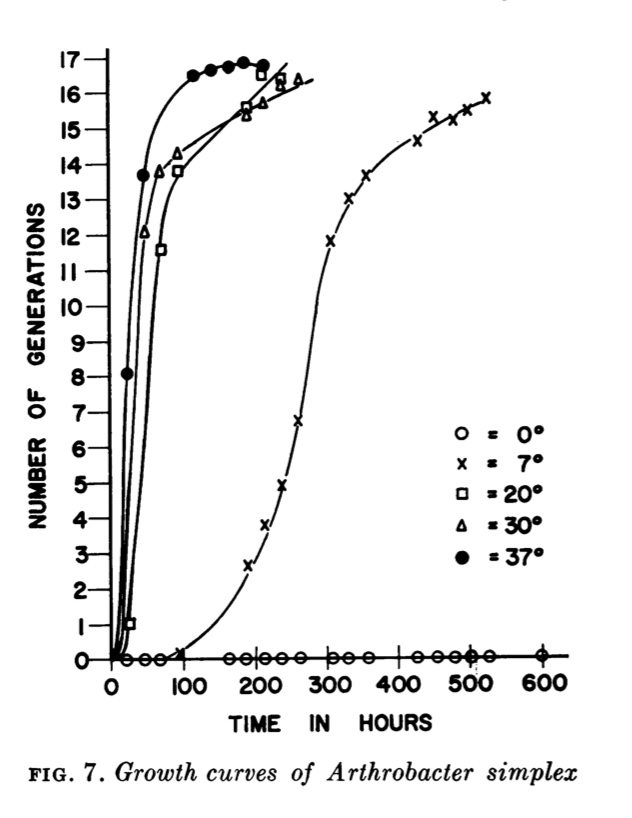

Data behind this chart, as committed beside it:
0, , 7, , 20, , 30, , 37, 
X, Y, X, Y, X, Y, X, Y, X, Y
598.5, 0.0638, 527.7, 15.8, 242, 16.42, 266.9, 16.35, 217.1, 16.77
525, 0.04369, 501, 15.49, 213.9, 16.49, 240.3, 16.17, 190.6, 16.84
500, 0.04766, 482.1, 15.18, 193.2, 15.57, 216.7, 15.66, 168.6, 16.72
478.1, 0.05114, 454.1, 15.28, 97.25, 13.78, 193.1, 15.32, 145.2, 16.63
454.7, 0.02309, 431.9, 14.61, 74.57, 11.59, 97.44, 14.28, 120.1, 16.5
426.6, 0.02755, 358.1, 13.64, 25.37, 1.013, 72.24, 13.75, 48.78, 13.69
357.8, 0.006702, 334.5, 13.01, 3.148, 0.06305, 51.31, 12.07, 24.85, 8.099
329.7, 0.04294, 307.5, 11.8, , , 3.148, 0.06305, 3.16, 0.09483
307.8, 0.04642, 261.8, 6.727, , , , , , 
264.1, 0.05337, 240.9, 4.887, , , , , , 
235.9, 0.02606, 215.5, 3.779, , , , , , 
214.1, 0.02954, 191.6, 2.639, , , , , , 
187.5, 0.03376, 95.38, 0.1755, , , , , , 
164.1, 0.005709, 4.699, 0.03103, , , , , , 
68.76, 0.02085, , , , , , , , 
46.88, 0.02433, , , , , , , , 
21.89, 0.0283, , , , , , , , 
3.136, 0.03128, , , , , , , , 
